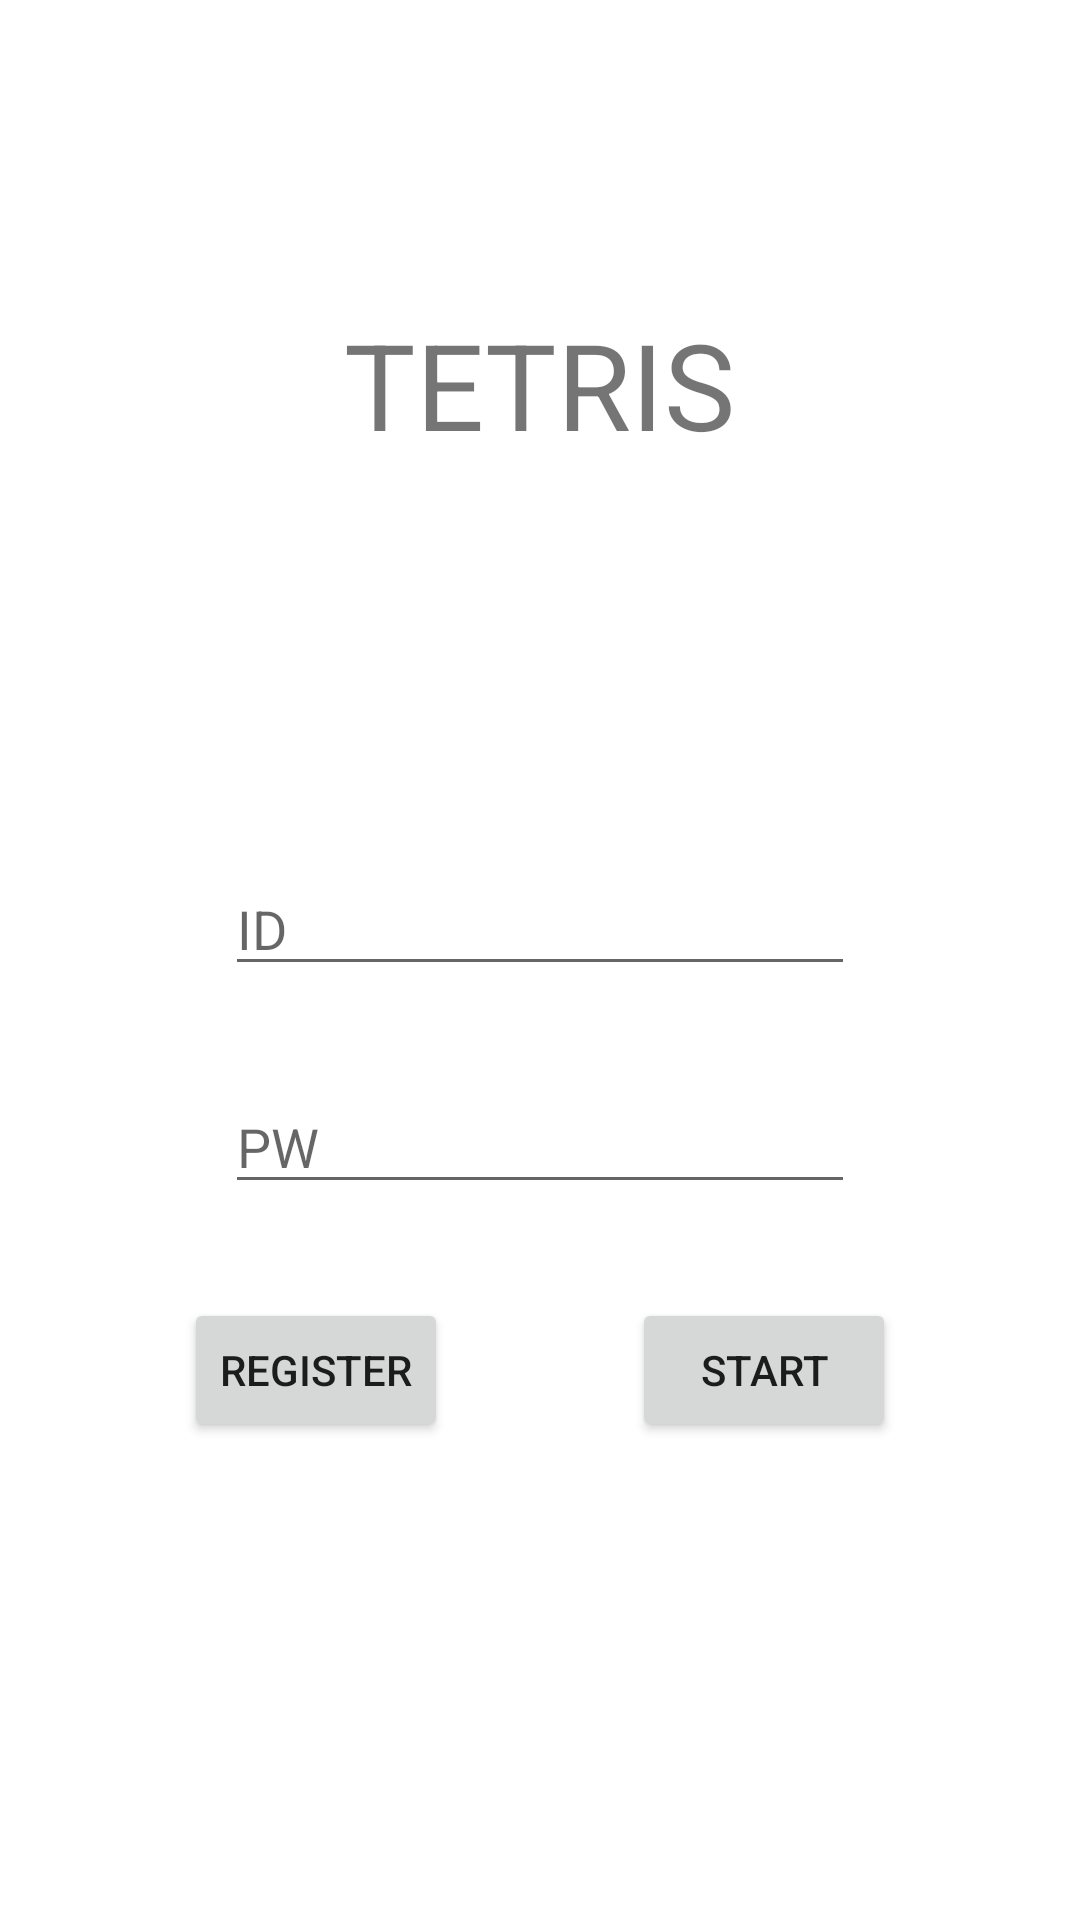

Produce the Android XML layout that renders to this screen, including the resource entries it uses.
<!-- AndroidManifest.xml: application theme Theme.PA3 -->
<!-- res/layout/activity_main.xml -->
<?xml version="1.0" encoding="utf-8"?>
<androidx.constraintlayout.widget.ConstraintLayout xmlns:android="http://schemas.android.com/apk/res/android"
    xmlns:app="http://schemas.android.com/apk/res-auto"
    xmlns:tools="http://schemas.android.com/tools"
    android:layout_width="match_parent"
    android:layout_height="match_parent"
    tools:context=".MainActivity">

    <TextView
        android:id="@+id/textview_title"
        android:layout_width="wrap_content"
        android:layout_height="wrap_content"
        android:text="TETRIS"
        android:textSize="40sp"
        app:layout_constraintBottom_toTopOf="@+id/guideline1"
        app:layout_constraintEnd_toEndOf="parent"
        app:layout_constraintStart_toStartOf="parent"
        app:layout_constraintTop_toTopOf="parent" />

    <androidx.constraintlayout.widget.Guideline
        android:id="@+id/guideline1"
        android:layout_width="wrap_content"
        android:layout_height="wrap_content"
        android:orientation="horizontal"
        app:layout_constraintBottom_toBottomOf="parent"
        app:layout_constraintEnd_toEndOf="parent"
        app:layout_constraintGuide_percent="0.4"
        app:layout_constraintStart_toStartOf="parent"
        app:layout_constraintTop_toTopOf="parent" />

    <EditText
        android:id="@+id/editText_id"
        android:layout_width="wrap_content"
        android:layout_height="wrap_content"
        android:ems="10"
        android:hint="ID"
        android:inputType="textPersonName"
        app:layout_constraintBottom_toTopOf="@+id/editText_pw"
        app:layout_constraintEnd_toEndOf="parent"
        app:layout_constraintStart_toStartOf="parent"
        app:layout_constraintTop_toTopOf="@+id/guideline1" />

    <EditText
        android:id="@+id/editText_pw"
        android:layout_width="wrap_content"
        android:layout_height="wrap_content"
        android:ems="10"
        android:hint="PW"
        android:inputType="textPassword"
        app:layout_constraintBottom_toTopOf="@id/button_start"
        app:layout_constraintEnd_toEndOf="parent"
        app:layout_constraintStart_toStartOf="parent"
        app:layout_constraintTop_toBottomOf="@id/editText_id" />

    <androidx.constraintlayout.widget.Guideline
        android:id="@+id/guideline4"
        android:layout_width="wrap_content"
        android:layout_height="wrap_content"
        android:orientation="horizontal"
        app:layout_constraintEnd_toEndOf="parent"
        app:layout_constraintGuide_percent="0.8"
        app:layout_constraintStart_toStartOf="parent" />

    <Button
        android:id="@+id/button_start"
        android:layout_width="wrap_content"
        android:layout_height="wrap_content"
        android:text="Start"
        app:layout_constraintBottom_toTopOf="@+id/guideline4"
        app:layout_constraintEnd_toEndOf="parent"
        app:layout_constraintStart_toEndOf="@id/button_register"
        app:layout_constraintTop_toBottomOf="@id/editText_pw" />

    <Button
        android:id="@+id/button_register"
        android:layout_width="wrap_content"
        android:layout_height="wrap_content"
        android:text="Register"
        app:layout_constraintBottom_toTopOf="@+id/guideline4"
        app:layout_constraintEnd_toStartOf="@+id/button_start"
        app:layout_constraintStart_toStartOf="parent"
        app:layout_constraintTop_toBottomOf="@+id/editText_pw" />

</androidx.constraintlayout.widget.ConstraintLayout>
<!-- resources referenced by this layout -->
<resources>
  <style name="Theme.PA3" parent="Theme.MaterialComponents.Light.NoActionBar">
          
          <item name="colorPrimary">@color/purple_500</item>
          <item name="colorPrimaryVariant">@color/purple_700</item>
          <item name="colorOnPrimary">@color/white</item>
          
          <item name="colorSecondary">@color/teal_200</item>
          <item name="colorSecondaryVariant">@color/teal_700</item>
          <item name="colorOnSecondary">@color/black</item>
          
          
      </style>
  <!-- not gathered from this repository: default colours our renderer supplied (Android Studio template values) -->
  <color name="purple_500">#FF6200EE</color>
  <color name="purple_700">#FF3700B3</color>
  <color name="teal_200">#FF03DAC5</color>
  <color name="teal_700">#FF018786</color>
  <color name="black">#FF000000</color>
  <color name="white">#FFFFFFFF</color>
</resources>
